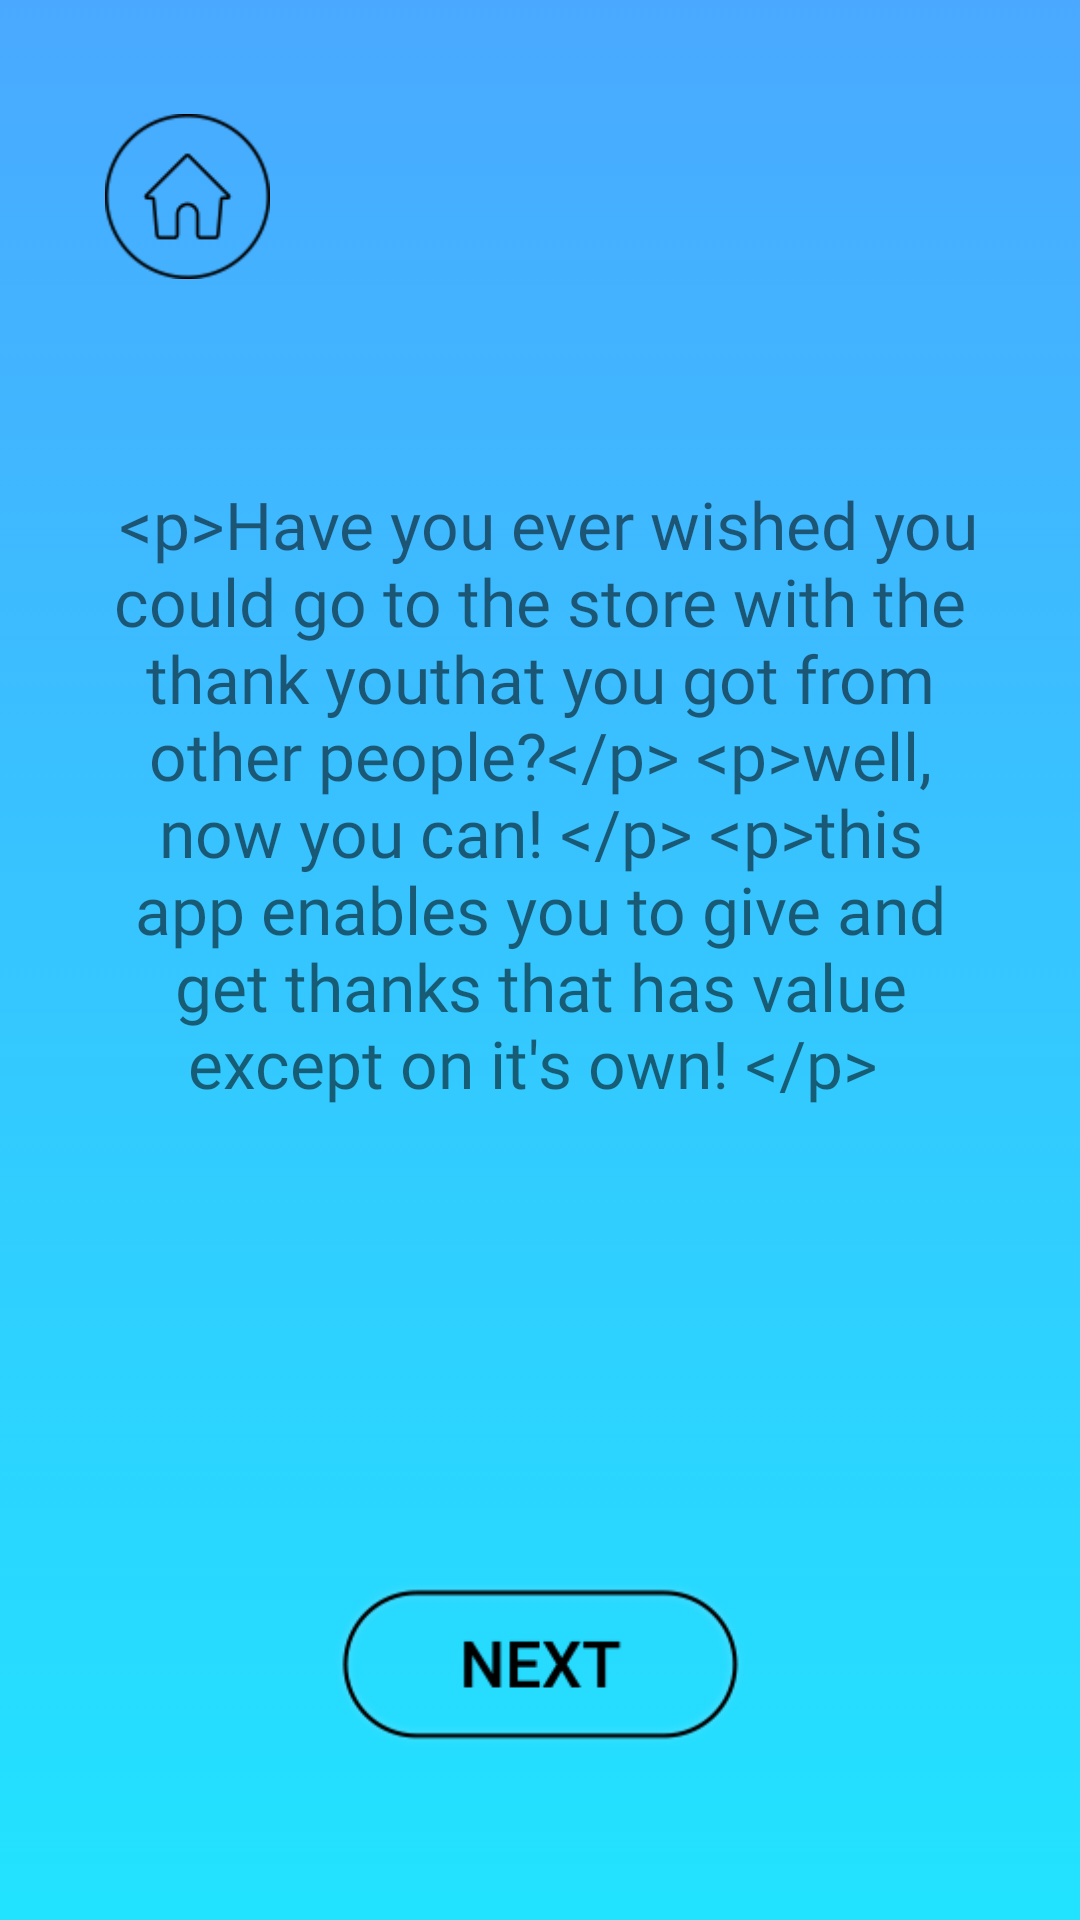

Layout XML and referenced resources for this Android screen:
<!-- AndroidManifest.xml: application theme AppTheme -->
<!-- res/layout/activity_rules_page_one.xml -->
<?xml version="1.0" encoding="utf-8"?>
<androidx.constraintlayout.widget.ConstraintLayout xmlns:android="http://schemas.android.com/apk/res/android"
    xmlns:app="http://schemas.android.com/apk/res-auto"
    xmlns:tools="http://schemas.android.com/tools"
    android:layout_width="match_parent"
    android:layout_height="match_parent"
    android:background="@drawable/blue_blue_light_gradient_background"
    android:layoutDirection="ltr"
    android:theme="@style/AppTheme.NoActionBar"
    tools:context=".rules_page_one">

    <ImageView
        android:id="@+id/home_button"
        style="@style/home_button_style"
        android:layout_marginLeft="12.3dp"
        android:layout_marginTop="12.3dp"
        app:layout_constraintBottom_toBottomOf="parent"
        app:layout_constraintEnd_toEndOf="parent"
        app:layout_constraintHorizontal_bias="0.078"
        app:layout_constraintStart_toStartOf="parent"
        app:layout_constraintTop_toTopOf="parent"
        app:layout_constraintVertical_bias="0.045"
        app:srcCompat="@drawable/home_button" />


    <TextView
        android:id="@+id/rules_page_one_text_id"
        style="@style/rule_page_text_style"
        android:text="@string/rules_page_one_text"
        android:layout_width="293dp"
        android:layout_height="345dp"
        app:layout_constraintBottom_toBottomOf="parent"
        app:layout_constraintEnd_toEndOf="parent"
        app:layout_constraintStart_toStartOf="parent"
        app:layout_constraintTop_toBottomOf="@+id/home_button"
        app:layout_constraintVertical_bias="0.332" />

    <ImageView
        android:id="@+id/next_button"
        android:layout_width="139dp"
        android:layout_height="56.3dp"
        android:layout_marginTop="3dp"
        android:layout_marginBottom="16dp"
        app:layout_constraintBottom_toBottomOf="parent"
        app:layout_constraintEnd_toEndOf="parent"
        app:layout_constraintStart_toStartOf="parent"
        app:layout_constraintTop_toBottomOf="@+id/rules_page_one_text_id"
        app:layout_constraintVertical_bias="0.313"
        app:srcCompat="@drawable/next" />


</androidx.constraintlayout.widget.ConstraintLayout>
<!-- resources referenced by this layout -->
<resources>
  <!-- drawable blue_blue_light_gradient_background (drawable) -->
  <?xml version="1.0" encoding="utf-8"?>
  <selector xmlns:android="http://schemas.android.com/apk/res/android">
  
      <item>
         <shape>
            <gradient android:angle="90"
                      android:startColor="#21E3FF"
                      android:endColor="#4AA9FF"
                      android:type="linear"/>
         </shape>
      </item>
  
  
  </selector>
  <!-- drawable home_button: png bitmap (drawable, 2120 bytes) -->
  <!-- drawable next: png bitmap (drawable, 6372 bytes) -->
  <string name="rules_page_one_text">
        
        &lt;p&gt;Have you ever wished you could go to the store with the "thank you" that you got from other people?&lt;/p&gt;
        &lt;p&gt;well, now you can! &lt;/p&gt;
        &lt;p&gt;this app enables you to give and get thanks that has value except on it\'s own! &lt;/p&gt;
         
      </string>
  <style name="AppTheme.NoActionBar" parent="Theme.AppCompat.Light.NoActionBar" />
  <style name="home_button_style">
          <item name="android:layout_width">55dp</item>
          <item name="android:layout_height">55dp</item>
          <item name="android:contentDescription">@string/home_button</item>
          <item name="android:layout_marginTop">12.3dp</item>
          <item name="android:layout_marginLeft">12.3dp</item>
      </style>
  <style name="rule_page_text_style">
          <item name="android:fontFamily">@font/roboto_light</item>
          <item name="android:textAlignment">center</item>
          <item name="android:textSize">22sp</item>
      </style>
  <style name="AppTheme" parent="Theme.AppCompat.Light.NoActionBar">
          
          <item name="android:windowTranslucentNavigation">true</item>
          <item name="android:windowTranslucentStatus">true</item>
      </style>
  <string name="home_button">home button</string>
</resources>
